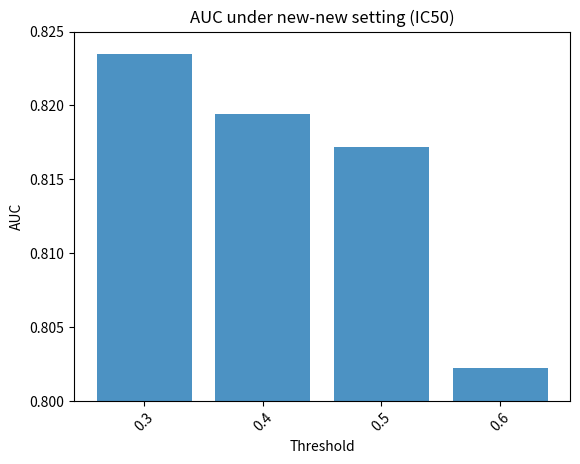

Write the Python code that produced this figure.
import matplotlib.pyplot as plt
import numpy as np

# AUC values and corresponding models
auc_values = [0.82346908, 0.81939903, 0.81721172, 0.8022592]
models = ['0.3', '0.4', '0.5', '0.6']

# Create a figure and axis
fig, ax = plt.subplots()

# Create bar chart
x_pos = np.arange(len(models))
ax.bar(x_pos, auc_values, align='center', alpha=0.8)

# Set x-axis tick positions and labels
ax.set_xticks(x_pos)
ax.set_xticklabels(models, rotation=45)

# Set labels and title
ax.set_ylim(0.80, 0.825)
ax.set_xlabel('Threshold')
ax.set_ylabel('AUC')
plt.title('AUC under new-new setting (IC50)')

# Display the plot
plt.savefig('plot.png')